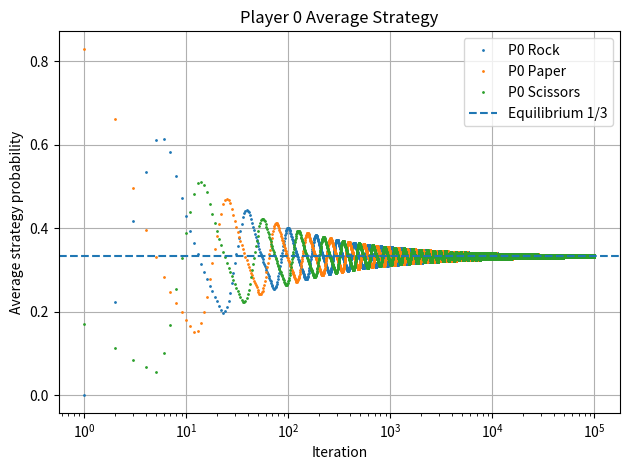
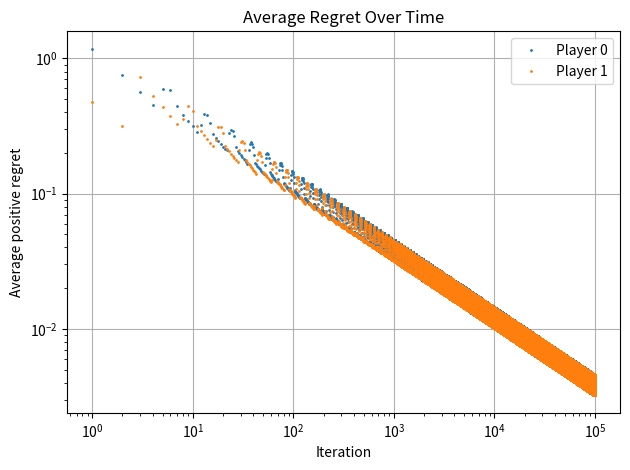

These figures' Python source, in order:
import numpy as np
import matplotlib.pyplot as plt

np.random.seed(42)

NUM_ITERATIONS = 100_000
ACTIONS = ["Rock", "Paper", "Scissors"]

# Payoff matrix for Player 0
# rows = P0 action, cols = P1 action
PAYOFF = np.array([
    [0, -1,  1],   # Rock
    [1,  0, -1],   # Paper
    [-1, 1,  0],   # Scissors
])


def get_strategy(regret_sum):
    positive_regret = np.maximum(regret_sum, 0)

    if positive_regret.sum() > 0:
        return positive_regret / positive_regret.sum()

    return np.ones(3) / 3


# small random initialization so neither player starts exactly uniform
p0_regret_sum = np.random.uniform(-0.1, 0.1, 3)
p1_regret_sum = np.random.uniform(-0.1, 0.1, 3)

p0_strategy_sum = np.zeros(3)
p1_strategy_sum = np.zeros(3)

p0_strategies = []
p1_strategies = []
p0_avg_strategies = []
p1_avg_strategies = []
game_values = []
p0_regrets = []
p1_regrets = []

for t in range(1, NUM_ITERATIONS + 1):
    p0_strategy = get_strategy(p0_regret_sum)
    p1_strategy = get_strategy(p1_regret_sum)

    # Expected value of each pure action against opponent strategy
    p0_action_values = PAYOFF @ p1_strategy
    p1_action_values = (-PAYOFF.T) @ p0_strategy

    # Expected value of current mixed strategy
    p0_value = p0_strategy @ p0_action_values
    p1_value = p1_strategy @ p1_action_values

    # Regret updates
    p0_regret_sum += p0_action_values - p0_value
    p1_regret_sum += p1_action_values - p1_value

    # Average strategy tracking
    p0_strategy_sum += p0_strategy
    p1_strategy_sum += p1_strategy

    p0_avg = p0_strategy_sum / p0_strategy_sum.sum()
    p1_avg = p1_strategy_sum / p1_strategy_sum.sum()

    p0_strategies.append(p0_strategy.copy())
    p1_strategies.append(p1_strategy.copy())
    p0_avg_strategies.append(p0_avg.copy())
    p1_avg_strategies.append(p1_avg.copy())
    game_values.append(p0_value)

    p0_regrets.append(np.sum(np.maximum(p0_regret_sum, 0)) / t)
    p1_regrets.append(np.sum(np.maximum(p1_regret_sum, 0)) / t)

p0_strategies = np.array(p0_strategies)
p1_strategies = np.array(p1_strategies)
p0_avg_strategies = np.array(p0_avg_strategies)
p1_avg_strategies = np.array(p1_avg_strategies)

print("Player 0 average strategy:", p0_avg_strategies[-1])
print("Player 1 average strategy:", p1_avg_strategies[-1])
print("Equilibrium strategy:      ", np.ones(3) / 3)

# ---- Average strategy plot ----
plt.figure()

for i, action in enumerate(ACTIONS):
    plt.plot(p0_avg_strategies[:, i], "o", markersize=1, label=f"P0 {action}")

plt.axhline(1/3, linestyle="--", label="Equilibrium 1/3")
plt.xscale("log")
plt.xlabel("Iteration")
plt.ylabel("Average strategy probability")
plt.title("Player 0 Average Strategy")
plt.grid(True)
plt.legend()
plt.tight_layout()

plt.savefig("rps_avg_strategy.svg")
plt.savefig("rps_avg_strategy.jpg", dpi=300)

plt.show()

# ---- Regret plot ----
plt.figure()

plt.plot(p0_regrets, "o", markersize=1, label="Player 0")
plt.plot(p1_regrets, "o", markersize=1, label="Player 1")

plt.xscale("log")
plt.yscale("log")

plt.xlabel("Iteration")
plt.ylabel("Average positive regret")
plt.title("Average Regret Over Time")
plt.grid(True)
plt.legend()
plt.tight_layout()

plt.savefig("rps_avg_regret.svg")
plt.savefig("rps_avg_regret.jpg", dpi=300)

plt.show()
